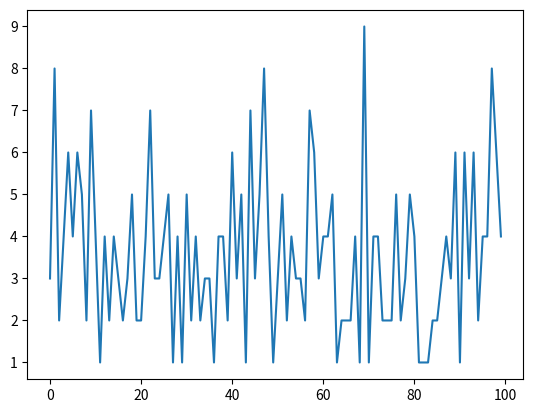

This figure's Python source:
import matplotlib.pyplot as plt

x = [3,8,2,4,6,4,6,5,2,7,4,1,4,2,4,3,2,3,5,2,2,4,7,3,3,4,5,1,4,1,5,2,4,2,3,3,1,4,4,2,6,3,5,1,7,3,5,8,4,1,3,5,2,4,3,3,2,7,6,3,4,4,5,1,2,2,2,4,1,9,1,4,4,2,2,2,5,2,3,5,4,1,1,1,2,2,3,4,3,6,1,6,3,6,2,4,4,8,6,4]

plt.plot(x)
plt.show()
